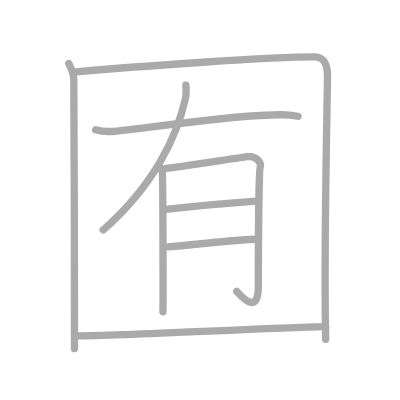
t = 0.00 s
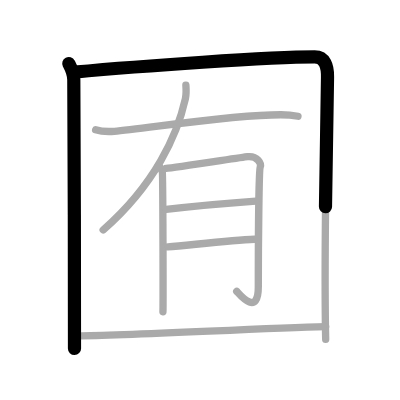
t = 1.75 s
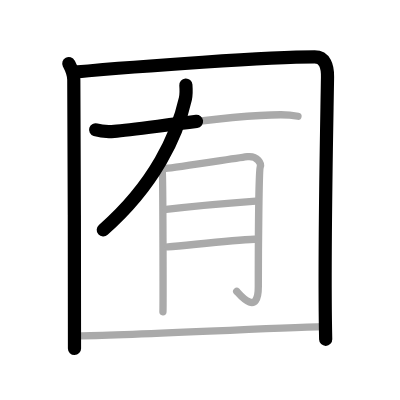
t = 3.50 s
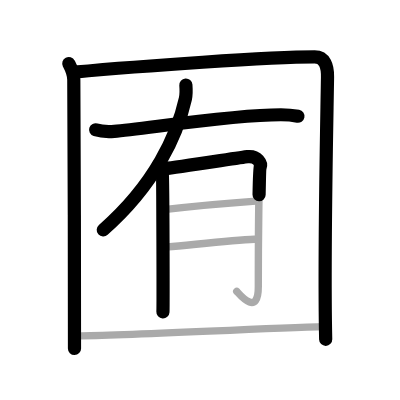
t = 5.50 s
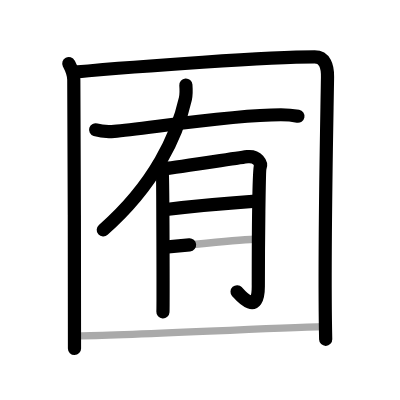
t = 7.25 s
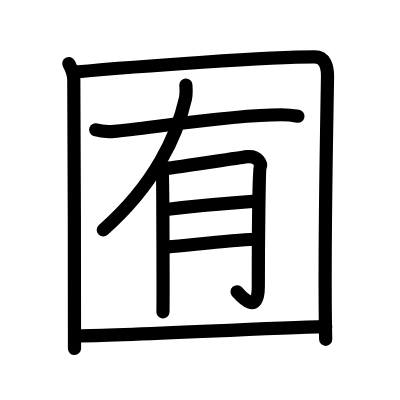
t = 9.00 s

The animated SVG that drew these frames (rendered in a browser with its animation timeline set to each time). Animation: 9 SMIL elements (animate=9); one cycle of 9.00 s.

<?xml version="1.0" standalone="no"?>
<!DOCTYPE svg PUBLIC "-//W3C//DTD SVG 1.1//EN"   "http://www.w3.org/Graphics/SVG/1.1/DTD/svg11.dtd">
<svg width="400px" height="400px"  version="1.1" xmlns="http://www.w3.org/2000/svg">
  <defs>
    <marker id="Triangle" viewBox="0 0 10 10" refX="0" refY="5" markerUnits="strokeWidth" markerWidth="3" style="stroke-opacity:0%;fill:#aaaaaa;" markerHeight="2" orient="auto">
      <path d="M 0 0 L 10 5 L 0 10 z" />
    </marker>
    
    <marker id="Arrow" viewBox="0 0 10 10" refX="5" refY="5" markerUnits="strokeWidth" markerWidth="1.8" style="stroke-opacity:0%;fill:#770000;" markerHeight="2" orient="auto">
      <path d="M 0 4 L 6 4 L 4 1 L 10 5 L 4 9 L 6 6 L 0 6 z" />
        <circle cx="5" cy="5" r="5" />
      </marker>
    
    <marker id="TriangleRed" viewBox="0 0 10 10" refX="0" refY="5" markerUnits="strokeWidth" markerWidth="3" style="stroke-opacity:0%;fill:#CC0000;" markerHeight="2" orient="auto">
      <path d="M 0 0 L 10 5 L 0 10 z" />
    </marker>
    
    <marker id="ArrowRed" viewBox="0 0 10 10" refX="5" refY="5" markerUnits="strokeWidth" markerWidth="1.8" style="stroke-opacity:0%;fill:#CC0000;" markerHeight="2" orient="auto">
      <path d="M 0 4 L 6 4 L 4 1 L 10 5 L 4 9 L 6 6 L 0 6 z" />
        <circle cx="5" cy="5" r="5" />
      </marker>
    
  </defs>
  
  <path style="fill:#ffffff; fill-opacity:100%; fill-rule:evenodd; stroke-width:0;" d="M 0 0 L 400px 0 L 400px 400px L 0 400px L 0 0" />

  <g transform="scale(3.6697247706422 3.6697247706422)">
<path style="fill:none; fill-opacity:0%; fill-rule:evenodd; stroke:#aaaaaa; stroke-opacity:100%; stroke-width: 1.5pt; stroke-linejoin:round; stroke-linecap:round;" d="M18.75 17.32c0.75 1.43 1.34 2.51 1.36 4.41C20.25 36 20.3 80 20.3 95"></path>
<path style="fill:none; fill-opacity:0%; fill-rule:evenodd; stroke:#aaaaaa; stroke-opacity:100%; stroke-width: 1.5pt; stroke-linejoin:round; stroke-linecap:round;" d="M20.23 19.65C38.25 18 73.68 15.5 85.75 15.5c2.75 0 3.55 2.49 3.5 5.5c-0.25 15.75-1 49.25-0.5 71.5"></path>
<path style="fill:none; fill-opacity:0%; fill-rule:evenodd; stroke:#aaaaaa; stroke-opacity:100%; stroke-width: 1.5pt; stroke-linejoin:round; stroke-linecap:round;" d="M50.65 23.18c0.07 0.93 0.16 2.41-0.13 3.73c-2.2 9.85-8.27 23.34-22.41 35.75"></path>
<path style="fill:none; fill-opacity:0%; fill-rule:evenodd; stroke:#aaaaaa; stroke-opacity:100%; stroke-width: 1.5pt; stroke-linejoin:round; stroke-linecap:round;" d="M26.06 35.37c1.32 0.42 3.76 0.51 5.08 0.42c7.79-0.57 31.3-4.53 45.42-4.52c2.21 0 3.53 0.2 4.64 0.41"></path>
<path style="fill:none; fill-opacity:0%; fill-rule:evenodd; stroke:#aaaaaa; stroke-opacity:100%; stroke-width: 1.5pt; stroke-linejoin:round; stroke-linecap:round;" d="M43.19 45.04c0.52 0.59 0.87 1.19 1.04 1.78c0.17 0.59 0.25 36.81 0.17 38.15"></path>
<path style="fill:none; fill-opacity:0%; fill-rule:evenodd; stroke:#aaaaaa; stroke-opacity:100%; stroke-width: 1.5pt; stroke-linejoin:round; stroke-linecap:round;" d="M45.27 45.9c2.08-0.15 20.63-3.04 22.18-3.21c2.77-0.3 3.81 1.93 3.46 2.82c-0.33 0.86-0.52 20.52-0.52 32.55c0 8.49-5.19 2.08-5.89 1.34"></path>
<path style="fill:none; fill-opacity:0%; fill-rule:evenodd; stroke:#aaaaaa; stroke-opacity:100%; stroke-width: 1.5pt; stroke-linejoin:round; stroke-linecap:round;" d="M45.27 57.08c7.1-0.89 18.2-1.85 24.43-2.29"></path>
<path style="fill:none; fill-opacity:0%; fill-rule:evenodd; stroke:#aaaaaa; stroke-opacity:100%; stroke-width: 1.5pt; stroke-linejoin:round; stroke-linecap:round;" d="M45.79 67.28c5.54-0.45 17.16-1.78 23.56-2.08"></path>
<path style="fill:none; fill-opacity:0%; fill-rule:evenodd; stroke:#aaaaaa; stroke-opacity:100%; stroke-width: 1.5pt; stroke-linejoin:round; stroke-linecap:round;" d="M21.25 91.51c13.07 0 49.46-2.1 67.5-2.51"></path>

<path style="fill:none; fill-opacity:0%; fill-rule:evenodd; stroke:#000000; stroke-opacity:100%; stroke-width: 2.7pt; stroke-linejoin:round; stroke-linecap:round;" d="M18.75 17.32c0.75 1.43 1.34 2.51 1.36 4.41C20.25 36 20.3 80 20.3 95" pathLength="100" stroke-dashoffset="100" stroke-dasharray="100 105"><animate id="dashAnim1" attributeName="stroke-dashoffset" from="100" to="0" dur="1s" calcMode="linear" fill="freeze"/></path>
<path style="fill:none; fill-opacity:0%; fill-rule:evenodd; stroke:#000000; stroke-opacity:100%; stroke-width: 2.7pt; stroke-linejoin:round; stroke-linecap:round;" d="M20.23 19.65C38.25 18 73.68 15.5 85.75 15.5c2.75 0 3.55 2.49 3.5 5.5c-0.25 15.75-1 49.25-0.5 71.5" pathLength="100" stroke-dashoffset="100" stroke-dasharray="100 105"><animate id="dashAnim2" attributeName="stroke-dashoffset" from="100" to="0" dur="1s" calcMode="linear" begin="dashAnim1.end" fill="freeze"/></path>
<path style="fill:none; fill-opacity:0%; fill-rule:evenodd; stroke:#000000; stroke-opacity:100%; stroke-width: 2.7pt; stroke-linejoin:round; stroke-linecap:round;" d="M50.65 23.18c0.07 0.93 0.16 2.41-0.13 3.73c-2.2 9.85-8.27 23.34-22.41 35.75" pathLength="100" stroke-dashoffset="100" stroke-dasharray="100 105"><animate id="dashAnim3" attributeName="stroke-dashoffset" from="100" to="0" dur="1s" calcMode="linear" begin="dashAnim2.end" fill="freeze"/></path>
<path style="fill:none; fill-opacity:0%; fill-rule:evenodd; stroke:#000000; stroke-opacity:100%; stroke-width: 2.7pt; stroke-linejoin:round; stroke-linecap:round;" d="M26.06 35.37c1.32 0.42 3.76 0.51 5.08 0.42c7.79-0.57 31.3-4.53 45.42-4.52c2.21 0 3.53 0.2 4.64 0.41" pathLength="100" stroke-dashoffset="100" stroke-dasharray="100 105"><animate id="dashAnim4" attributeName="stroke-dashoffset" from="100" to="0" dur="1s" calcMode="linear" begin="dashAnim3.end" fill="freeze"/></path>
<path style="fill:none; fill-opacity:0%; fill-rule:evenodd; stroke:#000000; stroke-opacity:100%; stroke-width: 2.7pt; stroke-linejoin:round; stroke-linecap:round;" d="M43.19 45.04c0.52 0.59 0.87 1.19 1.04 1.78c0.17 0.59 0.25 36.81 0.17 38.15" pathLength="100" stroke-dashoffset="100" stroke-dasharray="100 105"><animate id="dashAnim5" attributeName="stroke-dashoffset" from="100" to="0" dur="1s" calcMode="linear" begin="dashAnim4.end" fill="freeze"/></path>
<path style="fill:none; fill-opacity:0%; fill-rule:evenodd; stroke:#000000; stroke-opacity:100%; stroke-width: 2.7pt; stroke-linejoin:round; stroke-linecap:round;" d="M45.27 45.9c2.08-0.15 20.63-3.04 22.18-3.21c2.77-0.3 3.81 1.93 3.46 2.82c-0.33 0.86-0.52 20.52-0.52 32.55c0 8.49-5.19 2.08-5.89 1.34" pathLength="100" stroke-dashoffset="100" stroke-dasharray="100 105"><animate id="dashAnim6" attributeName="stroke-dashoffset" from="100" to="0" dur="1s" calcMode="linear" begin="dashAnim5.end" fill="freeze"/></path>
<path style="fill:none; fill-opacity:0%; fill-rule:evenodd; stroke:#000000; stroke-opacity:100%; stroke-width: 2.7pt; stroke-linejoin:round; stroke-linecap:round;" d="M45.27 57.08c7.1-0.89 18.2-1.85 24.43-2.29" pathLength="100" stroke-dashoffset="100" stroke-dasharray="100 105"><animate id="dashAnim7" attributeName="stroke-dashoffset" from="100" to="0" dur="1s" calcMode="linear" begin="dashAnim6.end" fill="freeze"/></path>
<path style="fill:none; fill-opacity:0%; fill-rule:evenodd; stroke:#000000; stroke-opacity:100%; stroke-width: 2.7pt; stroke-linejoin:round; stroke-linecap:round;" d="M45.79 67.28c5.54-0.45 17.16-1.78 23.56-2.08" pathLength="100" stroke-dashoffset="100" stroke-dasharray="100 105"><animate id="dashAnim8" attributeName="stroke-dashoffset" from="100" to="0" dur="1s" calcMode="linear" begin="dashAnim7.end" fill="freeze"/></path>
<path style="fill:none; fill-opacity:0%; fill-rule:evenodd; stroke:#000000; stroke-opacity:100%; stroke-width: 2.7pt; stroke-linejoin:round; stroke-linecap:round;" d="M21.25 91.51c13.07 0 49.46-2.1 67.5-2.51" pathLength="100" stroke-dashoffset="100" stroke-dasharray="100 105"><animate id="dashAnim9" attributeName="stroke-dashoffset" from="100" to="0" dur="1s" calcMode="linear" begin="dashAnim8.end" fill="freeze"/></path>

</g>

</svg>  
          
